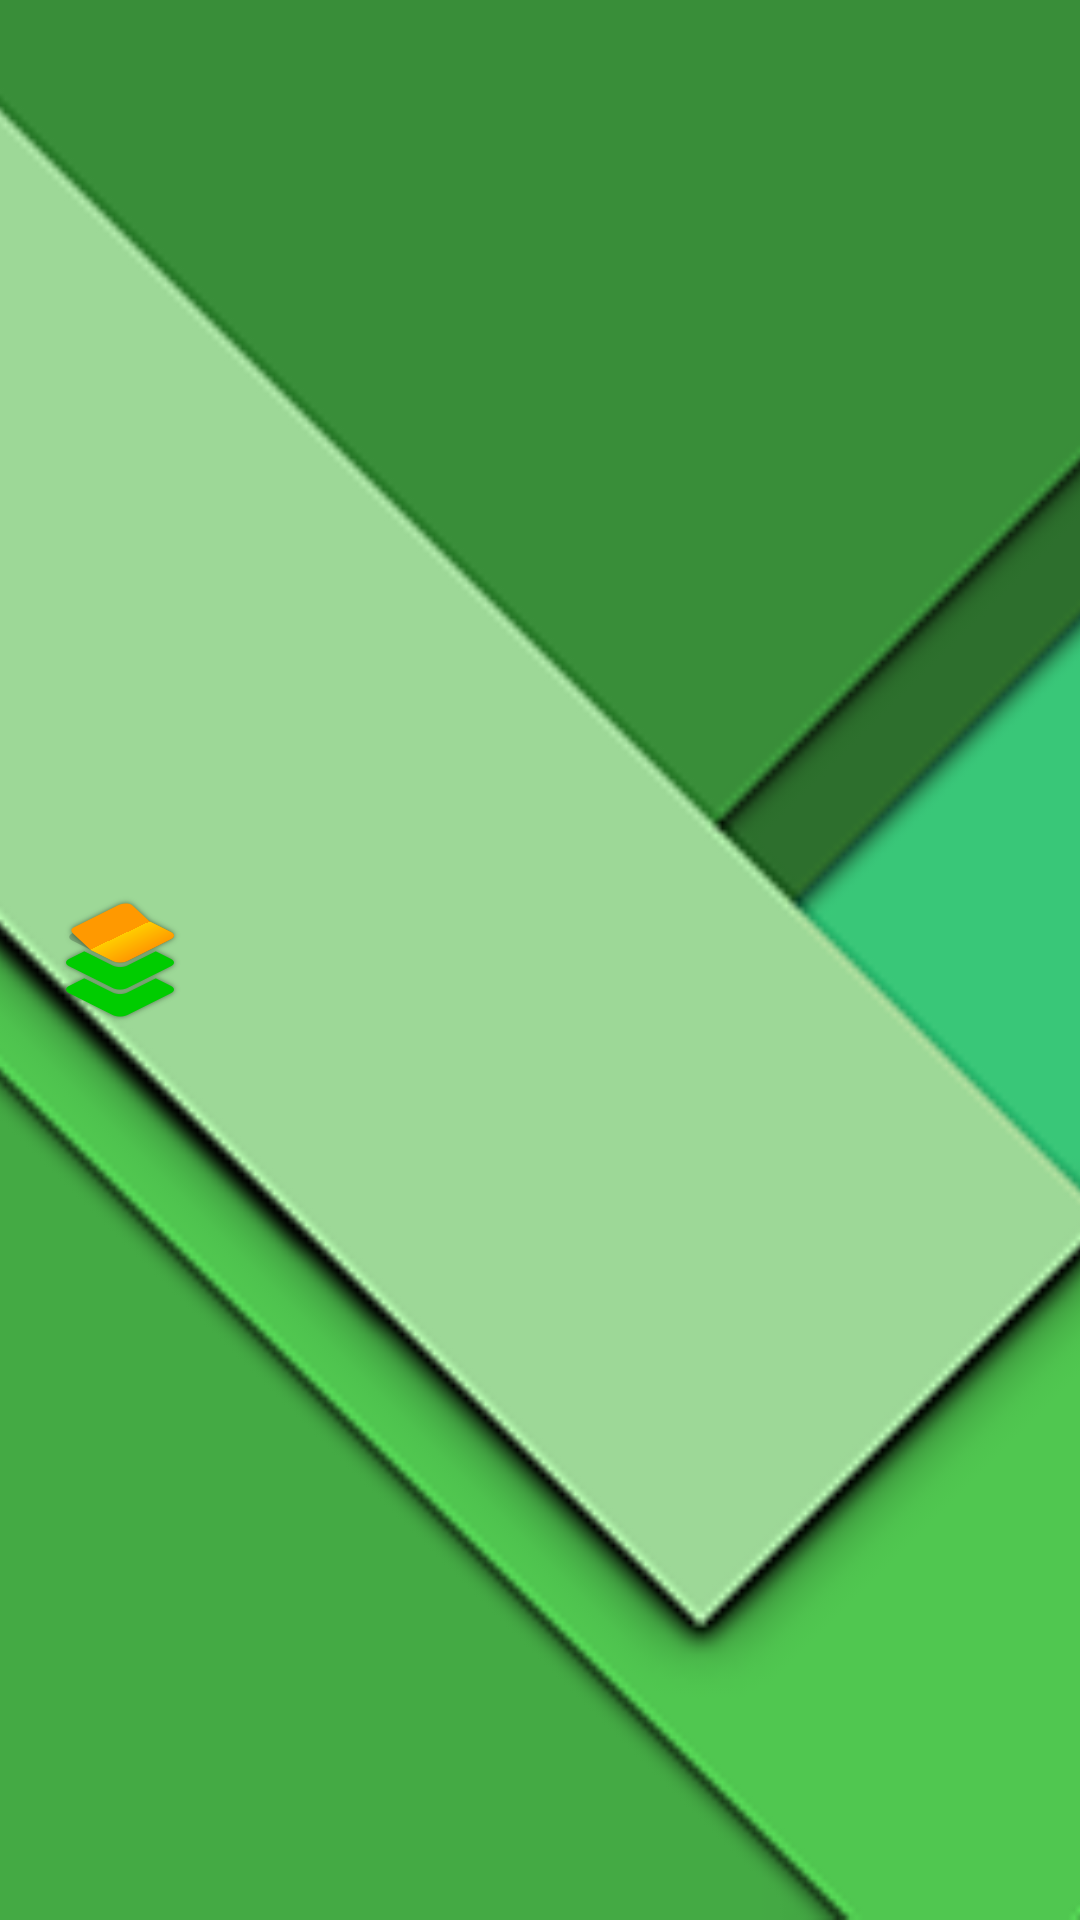

Layout XML and referenced resources for this Android screen:
<!-- AndroidManifest.xml: application theme AppTheme -->
<!-- res/layout/navigation_header.xml -->
<?xml version="1.0" encoding="utf-8"?>
<FrameLayout
    xmlns:android="http://schemas.android.com/apk/res/android"
    android:layout_width="match_parent"
    android:layout_height="wrap_content">

    <ImageView
        android:layout_width="match_parent"
        android:layout_height="match_parent"
        android:src="@drawable/navigation_header"
        android:scaleType="centerCrop"/>

    <ImageView
        android:layout_width="wrap_content"
        android:layout_height="wrap_content"
        android:src="@drawable/ic_launcher"
        android:layout_gravity="left|center_vertical"
        android:layout_marginLeft="16dp"/>

</FrameLayout>
<!-- resources referenced by this layout -->
<resources>
  <!-- drawable ic_launcher: png bitmap (drawable-hdpi, 2698 bytes) -->
  <!-- drawable navigation_header: png bitmap (drawable-xxhdpi, 14966 bytes) -->
  <style name="AppTheme" parent="Theme.AppCompat.Light.DarkActionBar">
          <item name="colorPrimary">@color/primary</item>
          <item name="colorPrimaryDark">@color/primary_dark</item>
          <item name="colorAccent">@color/accent</item>
          <item name="android:textColorPrimary">@color/primary_text</item>
          <item name="android:textColorSecondary">@color/secondary_text</item>
          <item name="drawerArrowStyle">@style/DrawerArrowStyle</item>
          <item name="android:actionModeBackground">@color/primary</item>
      </style>
  <color name="primary">#4CAF50</color>
  <color name="primary_dark">#ff357838</color>
  <color name="accent">#FF5722</color>
  <color name="primary_text">#212121</color>
  <color name="secondary_text">#727272</color>
  <style name="DrawerArrowStyle" parent="Widget.AppCompat.DrawerArrowToggle">
          <item name="spinBars">true</item>
          <item name="color">@android:color/white</item>
      </style>
</resources>
